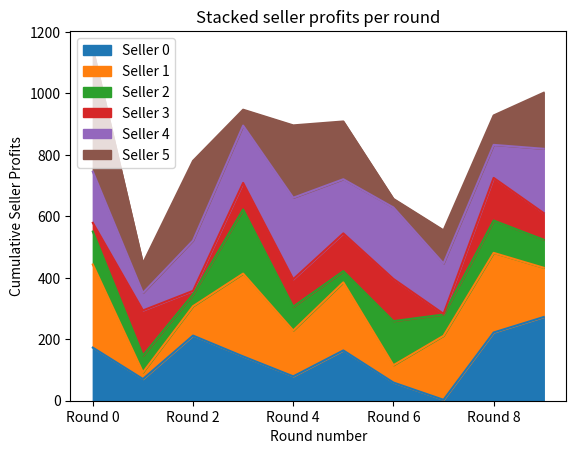

Reproduce this figure in Python.
from numpy import random
import numpy as np
from copy import copy
import matplotlib.pyplot as plt
import pandas as pd

auction_pure = "Pure"
auction_leveled = "Leveled"

auctioning_types = [
    auction_pure,
    auction_leveled
]

price_type_random = "Random"
price_type_own_good = "Own good"
price_type_common_good = "Common good"

start_price_types = [
    price_type_random,
    price_type_own_good,
    price_type_common_good,
]

bidding_standard = "Standard"
bidding_advanced = "Advanced"

bidding_strategy_types = [
    bidding_standard,
    bidding_advanced,
]


class Auction:
    n_sellers = None
    n_buyers = None
    n_rounds = None

    current_round_number = None

    sellers = None
    buyers = None
    rounds = None

    starting_prices = None
    market_history = None
    buyer_history = None
    seller_history = None
    market_price_analytics = None

    def __init__(self,
                 auction_type,
                 start_price_type,
                 bidding_strategy,
                 number_sellers=2,
                 number_buyers=3,
                 number_rounds=2,
                 penalty_factor=0.1,
                 bid_increase_factor=1.2,
                 bid_decrease_factor=0.9,
                 max_starting_price=100, ):
        self.n_sellers = number_sellers
        self.n_buyers = number_buyers
        self.n_rounds = number_rounds

        self.auction_type = auction_type
        self.start_price_type = start_price_type
        self.bidding_strategy = bidding_strategy
        self.max_starting_price = max_starting_price

        self.current_round_number = 0
        self.penalty_factor = penalty_factor
        self.bid_increase_factor = bid_increase_factor
        self.bid_decrease_factor = bid_decrease_factor

        self.initialize_sellers()
        self.initialize_buyers()
        self.initialize_rounds()

        self.starting_prices = np.zeros(number_sellers)
        self.market_history = np.zeros((number_sellers, number_rounds))
        self.buyer_history = np.zeros((number_buyers, number_rounds))
        self.seller_history = np.zeros((number_sellers, number_rounds))
        self.market_price_analytics = ""

    def initialize_sellers(self):
        self.sellers = []
        for i in range(self.n_sellers):
            self.sellers.append(Seller(
                id=i,
                n_items=self.n_rounds,
                start_price_type=self.start_price_type,
                max_starting_price=self.max_starting_price))

    def initialize_buyers(self):
        self.buyers = []
        for i in range(self.n_buyers):
            self.buyers.append(Buyer(
                id=i,
                number_sellers=self.n_sellers,
                bidding_strategy=self.bidding_strategy
            ))

    def initialize_rounds(self):
        self.rounds = []
        for i in range(self.n_rounds):
            self.rounds.append(Round(id=i, buyers=self.buyers))

    def execute_next_round(self):
        current_round = self.rounds[self.current_round_number]
        winners = []
        item_tracker = 0
        # add items to the round
        for seller in self.sellers:
            current_round.available_items.append(seller.get_random_item())

        # reset buyer current profits
        for buyer in self.buyers:
            buyer.reset_current_profits()

        # place bids on items
        for item in current_round.available_items:
            if current_round.id == 0:
                self.starting_prices[item_tracker] = item.starting_price
                item_tracker += 1
            item.reset_current_bids()
            for buyer in current_round.available_buyers:
                item.add_bid(buyer)
            # compute market price of the item & add to the history for statistical purposes
            item.calculate_market_price()
            self.market_history[item.seller.id][current_round.id] = item.get_market_price()

            # determine the winner
            winner_id, winner_payout = item.get_winner_id_and_payout()

            if winner_id is not None:
                winner = self.buyers[winner_id]

                # calculate seller profit
                item.seller.profit += winner_payout - item.starting_price

                # calculate buyer profit
                winner.increase_profit(item, winner_payout)

                # decide which one to decommit
                if self.auction_type == auction_leveled and winner in winners:
                    worst_buy = winner.get_least_profitable_buy()
                    fee = self.penalty_factor * worst_buy['winner_payout']

                    item.seller.profit += fee
                    # TODO should the seller also return the paid amount when a winner backs out?
                    # TODO Yes. The seller does not win anything yet officially.
                    winner.profit -= fee
                winners.append(winner)

                if self.auction_type == auction_pure:
                    # remove winning buyer from the available buyers
                    current_round.available_buyers.pop(current_round.available_buyers.index(winner))

            # remove sold item from seller's stock
            item.seller.remove_item_from_stock(item)

            if self.bidding_strategy == bidding_advanced and "winner" in locals():
                self.change_bidding_factors(winner, item)

        for seller in self.sellers:
            print("Seller: {} earned a profit of {} after round {}"
                  .format(seller.id, np.around(seller.profit, 2), self.current_round_number))
            self.seller_history[seller.id][current_round.id] = seller.profit

        print("")

        for buyer in self.buyers:
            print("Buyer: {} earned a profit of {} after round {}"
                  .format(buyer.id, np.around(buyer.profit, 2), self.current_round_number))
            self.buyer_history[buyer.id][current_round.id] = buyer.profit

        print("")

        # print("TODO: Item market price development across rounds")
        if current_round.id > 0:
            for seller in self.sellers:
                first_market_price = self.market_history[seller.id][0]
                previous_market_price = self.market_history[seller.id][
                    current_round.id - 1 if current_round.id > 0 else 0]
                current_market_price = self.market_history[seller.id][current_round.id]
                if first_market_price != 0:
                    start_to_round_change = round((current_market_price / first_market_price) * 100, 2)
                else:
                    start_to_round_change = 0.00
                one_step_change = round(current_market_price - previous_market_price, 2)

                print("Market price for seller {s} changed by {mp}"
                      .format(s=seller.id, mp=one_step_change))

                if current_round.id > 1:
                    print("Market price for seller {s} now is {mp}% of first round\n"
                          .format(s=seller.id, mp=start_to_round_change))
                    self.market_price_analytics += "Round {r}: Seller {s} changed by {mp}%\n" \
                        .format(r=current_round.id, s=seller.id, mp=start_to_round_change)

        print("_______________________________________________\n")

        self.current_round_number += 1

    def change_bidding_factors(self, winner, item):
        seller = item.seller
        overbidders_ids = item.get_overbidders_ids()
        underbidders_ids = item.get_underbidders_ids()

        for id in overbidders_ids:
            buyer = self.buyers[int(id)]
            buyer.change_bidding_by_factor(seller, self.bid_decrease_factor)

        for id in underbidders_ids:
            buyer = self.buyers[int(id)]
            if buyer is winner:
                buyer.change_bidding_by_factor(seller, self.bid_decrease_factor)
            else:
                buyer.change_bidding_by_factor(seller, self.bid_increase_factor)

    def get_market_history(self):
        return self.market_history

    def __str__(self):
        output = "Starting prices:\n" + str(self.starting_prices) + "\nBuyer profits over rounds:\n" + str(self.buyer_history) + "\nSeller profits over rounds:\n" + str(self.seller_history) + "\nSeller analytics:\n" + str(self.market_price_analytics)
        item_starting_price_string = ""
        buyer_history_string = ""
        seller_history_string = ""
        for i in range(len(self.starting_prices)):
            item_starting_price_string += "Item {} Starting Price:\n<i>{}</i>\n".format(i, np.around(self.starting_prices[i],2))
        for i in range(len(self.buyer_history)):
            for j in range(len(self.buyer_history[0])):
                buyer_history_string += "Buyer {} Profit:\nRound {}: <i>{}</i>\n".format(i, j, np.around(self.buyer_history[i][j],2))
        for i in range(len(self.seller_history)):
            for j in range(len(self.seller_history[0])):
                seller_history_string += "Buyer {} Profit:\nRound {}: <i>{}</i>\n".format(i, j, np.around(self.seller_history[i][j],2))
        output = "<b>Starting prices:</b>\n{}\n<b>Buyer profits over rounds:</b>\n{}\n<b>Seller profits over rounds:</b>\n{}\n<b>Seller analytics:</b>\n{}".format(item_starting_price_string, buyer_history_string, seller_history_string, self.market_price_analytics)

        return output

class Round:
    id = None
    available_items = None
    available_buyers = None

    def __init__(self, id, buyers):
        self.id = id
        self.available_items = []
        self.available_buyers = copy(buyers)

    def add_item(self, item):
        self.available_items.append(item)

    def set_available_buyers(self, buyers):
        self.available_buyers = buyers


class Seller:
    id = None
    items_stock = None
    items_sold = None
    profit = 0.0

    def __init__(self, id, n_items, start_price_type, max_starting_price):
        self.id = id
        self.items_stock = []
        self.items_sold = []

        self.initialize_items(n_items, start_price_type, max_starting_price)

    def initialize_items(self, n_items, start_price_type, max_starting_price):
        for i in range(n_items):
            item = Item(seller=self)
            if start_price_type == price_type_random:
                item.set_starting_price(random.randint(0, max_starting_price))
            self.items_stock.append(item)

    def get_random_item(self):
        return random.choice(self.items_stock)

    def remove_item_from_stock(self, item):
        self.items_stock.pop(self.items_stock.index(item))
        self.items_sold.append(item)

    # TODO Seller can adjust price in an auction - add as a gui option?


class Buyer:
    id = None
    profit = 0.0
    current_profits = None
    bidding_factors = None
    bidding_strategy = None

    def __init__(self, id, number_sellers, bidding_strategy):
        self.id = id
        self.items_bought = []
        self.current_profits = []
        self.bidding_strategy = bidding_strategy

        self.initialize_bidding_factors(number_sellers)

    def reset_current_profits(self):
        self.current_profits = []

    def initialize_bidding_factors(self, number_sellers):
        self.bidding_factors = []
        for i in range(number_sellers):
            self.bidding_factors.append(random.uniform(1.0, 5.0))

    def calculate_bid(self, item):
        seller_id = item.seller.id
        bidding_factor = self.bidding_factors[seller_id]
        bid = bidding_factor * item.starting_price

        return bid

    def increase_profit(self, item, winner_payout):
        profit = item.get_market_price() - winner_payout
        self.current_profits.append({
            'item': item,
            'market_price': item.get_market_price(),
            'winner_payout': winner_payout,
            'profit': profit
        })
        self.profit += profit

    def get_least_profitable_buy(self):
        return sorted(self.current_profits, key=lambda x: x['profit'])[0]

    def change_bidding_by_factor(self, seller, factor):
        self.bidding_factors[seller.id] *= factor


class Item:
    starting_price = None
    market_price = None  # price per round
    current_bids = None  # tuples of buyer_id and bid
    seller = None
    buyer = None

    def __init__(self, seller):
        self.seller = seller
        self.market_price = []
        self.market_history = []
        self.current_bids = []

    def set_starting_price(self, price):
        self.starting_price = price

    def reset_current_bids(self):
        self.current_bids = []

    def add_bid(self, buyer):
        self.current_bids.append([buyer.id, buyer.calculate_bid(self)])

    def calculate_market_price(self):
        self.current_bids = np.array(self.current_bids)
        self.market_price.append(np.average(self.current_bids[:, 1]))

    def get_winner_id_and_payout(self):
        current_market_price = self.get_market_price()
        eligible_buyers = self.current_bids[self.current_bids[:, 1] < current_market_price]
        eligible_buyers = eligible_buyers[eligible_buyers[:, 1].argsort()[::-1]]

        if len(eligible_buyers) == 0:
            return None, None

        winner_id = eligible_buyers[0][0]

        if eligible_buyers.shape[0] > 1:
            winner_payout = eligible_buyers[1][1]
        else:
            winner_payout = (eligible_buyers[0][1] + self.starting_price)/2

        return int(winner_id), winner_payout

    def get_overbidders_ids(self):
        current_market_price = self.get_market_price()
        return self.current_bids[self.current_bids[:, 1] >= current_market_price][:, 0]

    def get_underbidders_ids(self):
        current_market_price = self.get_market_price()
        return self.current_bids[self.current_bids[:, 1] < current_market_price][:, 0]

    def get_market_price(self, round_number=None):
        if round_number is None:
            return self.market_price[-1]
        else:
            return self.market_price[round_number]


if __name__ == "__main__":
    n_sellers = 6
    n_buyers = 5
    n_rounds = 10

    # auction = Auction(auction_pure, price_type_random)
    auction = Auction(auction_pure,
                      price_type_random,
                      bidding_advanced,
                      number_buyers=n_buyers,
                      number_sellers=n_sellers,
                      number_rounds=n_rounds)

    for _ in range(n_rounds):
        auction.execute_next_round()
    history = auction.get_market_history()
    for seller in auction.sellers:
        print('Seller ', seller.id, end=' || ')
        seller_history = history[seller.id]
        for i in range(n_rounds):
            print(round(seller_history[i]), end='\t| ')
        print()

    df = pd.DataFrame(history)
    df.columns = ["Round " + str(i) for i in range(n_rounds)]
    df = df.transpose()
    df.columns = ["Seller " + str(i) for i in range(n_sellers)]
    print(df.describe())  # seller statistics
    # print(df[:])
    ax = df.plot(kind="area", title="Stacked seller profits per round")
    ax.set_xlabel("Round number")
    ax.set_ylabel("Cumulative Seller Profits")
    plt.show()

    print(auction)
